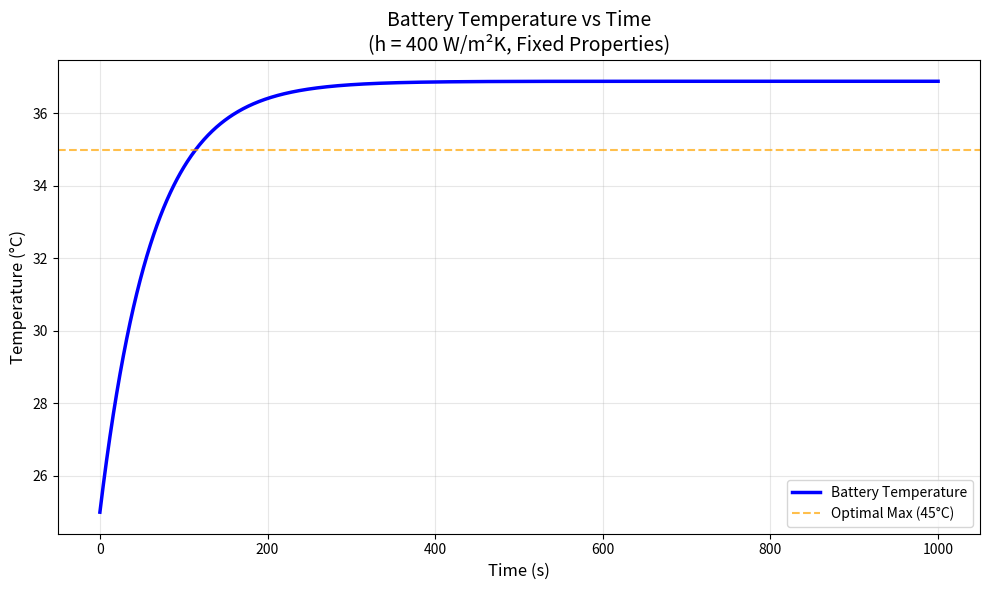

This figure's Python source:
import math
import numpy as np
import matplotlib.pyplot as plt

# Simplified parameters - fixed values
h_fixed = 400  # W/m²K - fixed heat transfer coefficient
cp_fixed = 1306  # J/(kg·K) - fixed heat capacity (typical for batteries)

# Parameters
I_0 = 50
R_0 = 0.1  # More realistic resistance for EV battery

params_simple = (
    1.0,      # m [kg]
    cp_fixed, # cp_b [J/(kg·K)] - fixed value
    I_0,      # I [A]
    R_0,      # R [Ω]
    0.1,      # A_s [m²] - more realistic surface area
    298.15,   # T_c_in [K] - 25°C
    0.01      # m_dot_c [kg/s]
)

def dTb_dt_simple(Tb, t, params):
    """
    Simplified differential equation with fixed h and cp
    """
    # Unpack parameters
    m, cp_b, I, R, A_s, T_c_in, m_dot_c = params
    
    # Fixed heat transfer coefficient
    h = h_fixed
    cp_c = 2219
    
    # Electrical heating term
    electrical_heating = I**2 * R
    
    # Cooling term denominator
    cooling_denom = 1 + (h * A_s) / (2 * m_dot_c * cp_c)
    
    # Cooling term
    cooling = (h * A_s * (Tb - T_c_in)) / cooling_denom
    
    # Rate of change of temperature
    dTb_dt_val = (electrical_heating - cooling) / (m * cp_b)
    
    return dTb_dt_val

def run_simple_cooling_model():
    """
    Run the simplified cooling model
    """
    # Initial conditions
    t0 = 0
    T0 = 298.15  # Start at 25°C
    
    # Total solution interval
    t_final = 1000  # seconds
    
    # Step size
    H = 1.0  # Larger step size since system is simpler
    
    # Number of steps
    n_step = math.ceil(t_final / H)
    
    # Initialize arrays
    T_rk = np.zeros(n_step + 1)
    t_rk = np.zeros(n_step + 1)
    
    # Set initial conditions
    T_rk[0] = T0
    t_rk[0] = t0
    
    print("Running simplified cooling model")
    print(f"Fixed parameters: h = {h_fixed} W/m²K, cp = {cp_fixed} J/(kg·K)")
    print(f"Initial temperature: {T0} K")
    print(f"Final time: {t_final} s")
    print("-" * 50)
    
    # Runge-Kutta integration
    for i in range(n_step):
        t_rk[i + 1] = t_rk[i] + H
        
        # Compute the four slopes for RK4
        k1 = dTb_dt_simple(T_rk[i], t_rk[i], params_simple)
        k2 = dTb_dt_simple(T_rk[i] + k1 * H / 2, t_rk[i] + H / 2, params_simple)
        k3 = dTb_dt_simple(T_rk[i] + k2 * H / 2, t_rk[i] + H / 2, params_simple)
        k4 = dTb_dt_simple(T_rk[i] + k3 * H, t_rk[i] + H, params_simple)
        
        # Weighted average slope
        slope = (k1 + 2 * k2 + 2 * k3 + k4) / 6
        
        # Update temperature
        T_rk[i + 1] = T_rk[i] + H * slope
    
    return t_rk, T_rk

def plot_temperature(t, T):
    """
    Simple plot of temperature vs time
    """
    plt.figure(figsize=(10, 6))
    
    # Convert to Celsius for more intuitive reading
    T_C = T - 273.15
    
    plt.plot(t, T_C, 'b-', linewidth=2.5, label='Battery Temperature')
    plt.xlabel('Time (s)', fontsize=12)
    plt.ylabel('Temperature (°C)', fontsize=12)
    plt.title('Battery Temperature vs Time\n(h = 400 W/m²K, Fixed Properties)', fontsize=14)
    plt.grid(True, alpha=0.3)
    
    # Add some reference lines
    plt.axhline(y=35, color='orange', linestyle='--', alpha=0.7, label='Optimal Max (45°C)')
    
    plt.legend(fontsize=10)
    plt.tight_layout()
    plt.show()
    
    # Print final results
    print("\n" + "="*50)
    print("FINAL RESULTS")
    print("="*50)
    print(f"Initial temperature: {T[0]-273.15:.1f} °C")
    print(f"Final temperature: {T[-1]-273.15:.1f} °C")
    print(f"Temperature change: {T[-1]-T[0]:.1f} K")
    print(f"Maximum temperature: {np.max(T)-273.15:.1f} °C")
    
    # Calculate equilibrium information
    m, cp_b, I, R, A_s, T_c_in, m_dot_c = params_simple
    heating = I**2 * R
    cooling_at_final = h_fixed * A_s * (T[-1] - T_c_in)
    
    print(f"\nPower Balance:")
    print(f"Heating power: {heating:.1f} W")
    print(f"Cooling power at final state: {cooling_at_final:.1f} W")
    print(f"Net power: {heating - cooling_at_final:.1f} W")

# Run the model
if __name__ == "__main__":
    t, T = run_simple_cooling_model()
    plot_temperature(t, T)